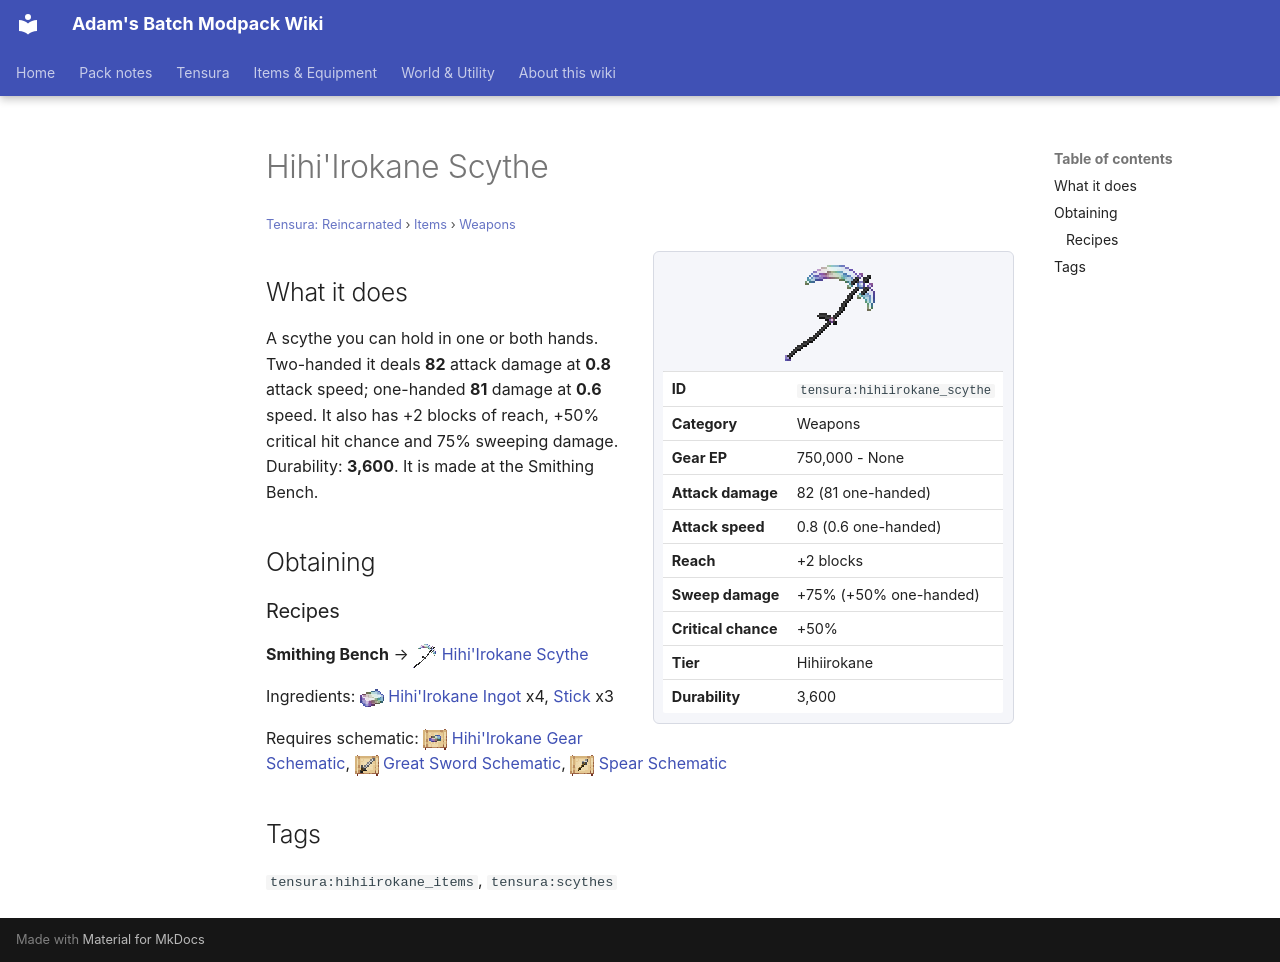

repository: Proteus-Nell/Adams-Batch-MC-Modpack-Wiki · page: tensura-reincarnated/items/weapons/hihiirokane-scythe/index.html · generator: mkdocs

# Hihi'Irokane Scythe

<small>[Tensura: Reincarnated](../../index.md) &rsaquo; [Items](../index.md) &rsaquo; [Weapons](index.md)</small>

<div class="infobox" markdown>

![Hihi'Irokane Scythe](../../../assets/icons/tensura/item/hihiirokane_scythe.png)

| | |
|---|---|
| **ID** | `tensura:hihiirokane_scythe` |
| **Category** | Weapons |
| **Gear EP** | 750,000 - None |
| **Attack damage** | 82 (81 one-handed) |
| **Attack speed** | 0.8 (0.6 one-handed) |
| **Reach** | +2 blocks |
| **Sweep damage** | +75% (+50% one-handed) |
| **Critical chance** | +50% |
| **Tier** | Hihiirokane |
| **Durability** | 3,600 |

</div>

## What it does

A scythe you can hold in one or both hands. Two-handed it deals **82** attack damage at **0.8** attack speed; one-handed **81** damage at **0.6** speed. It also has +2 blocks of reach, +50% critical hit chance and 75% sweeping damage. Durability: **3,600**. It is made at the Smithing Bench.

## Obtaining

### Recipes

**Smithing Bench** &rarr; ![](../../../assets/icons/tensura/item/hihiirokane_scythe.png) [Hihi'Irokane Scythe](hihiirokane-scythe.md)

Ingredients: ![](../../../assets/icons/tensura/item/hihiirokane_ingot.png) [Hihi'Irokane Ingot](../materials/hihiirokane-ingot.md) x4,  [Stick](https://minecraft.wiki/w/Stick) x3

Requires schematic: ![](../../../assets/icons/tensura/item/hihiirokane_gear_schematic.png) [Hihi'Irokane Gear Schematic](../schematics/hihiirokane-gear-schematic.md), ![](../../../assets/icons/tensura/item/great_sword_schematic.png) [Great Sword Schematic](../schematics/great-sword-schematic.md), ![](../../../assets/icons/tensura/item/spear_schematic.png) [Spear Schematic](../schematics/spear-schematic.md)

## Tags

`tensura:hihiirokane_items`, `tensura:scythes`
